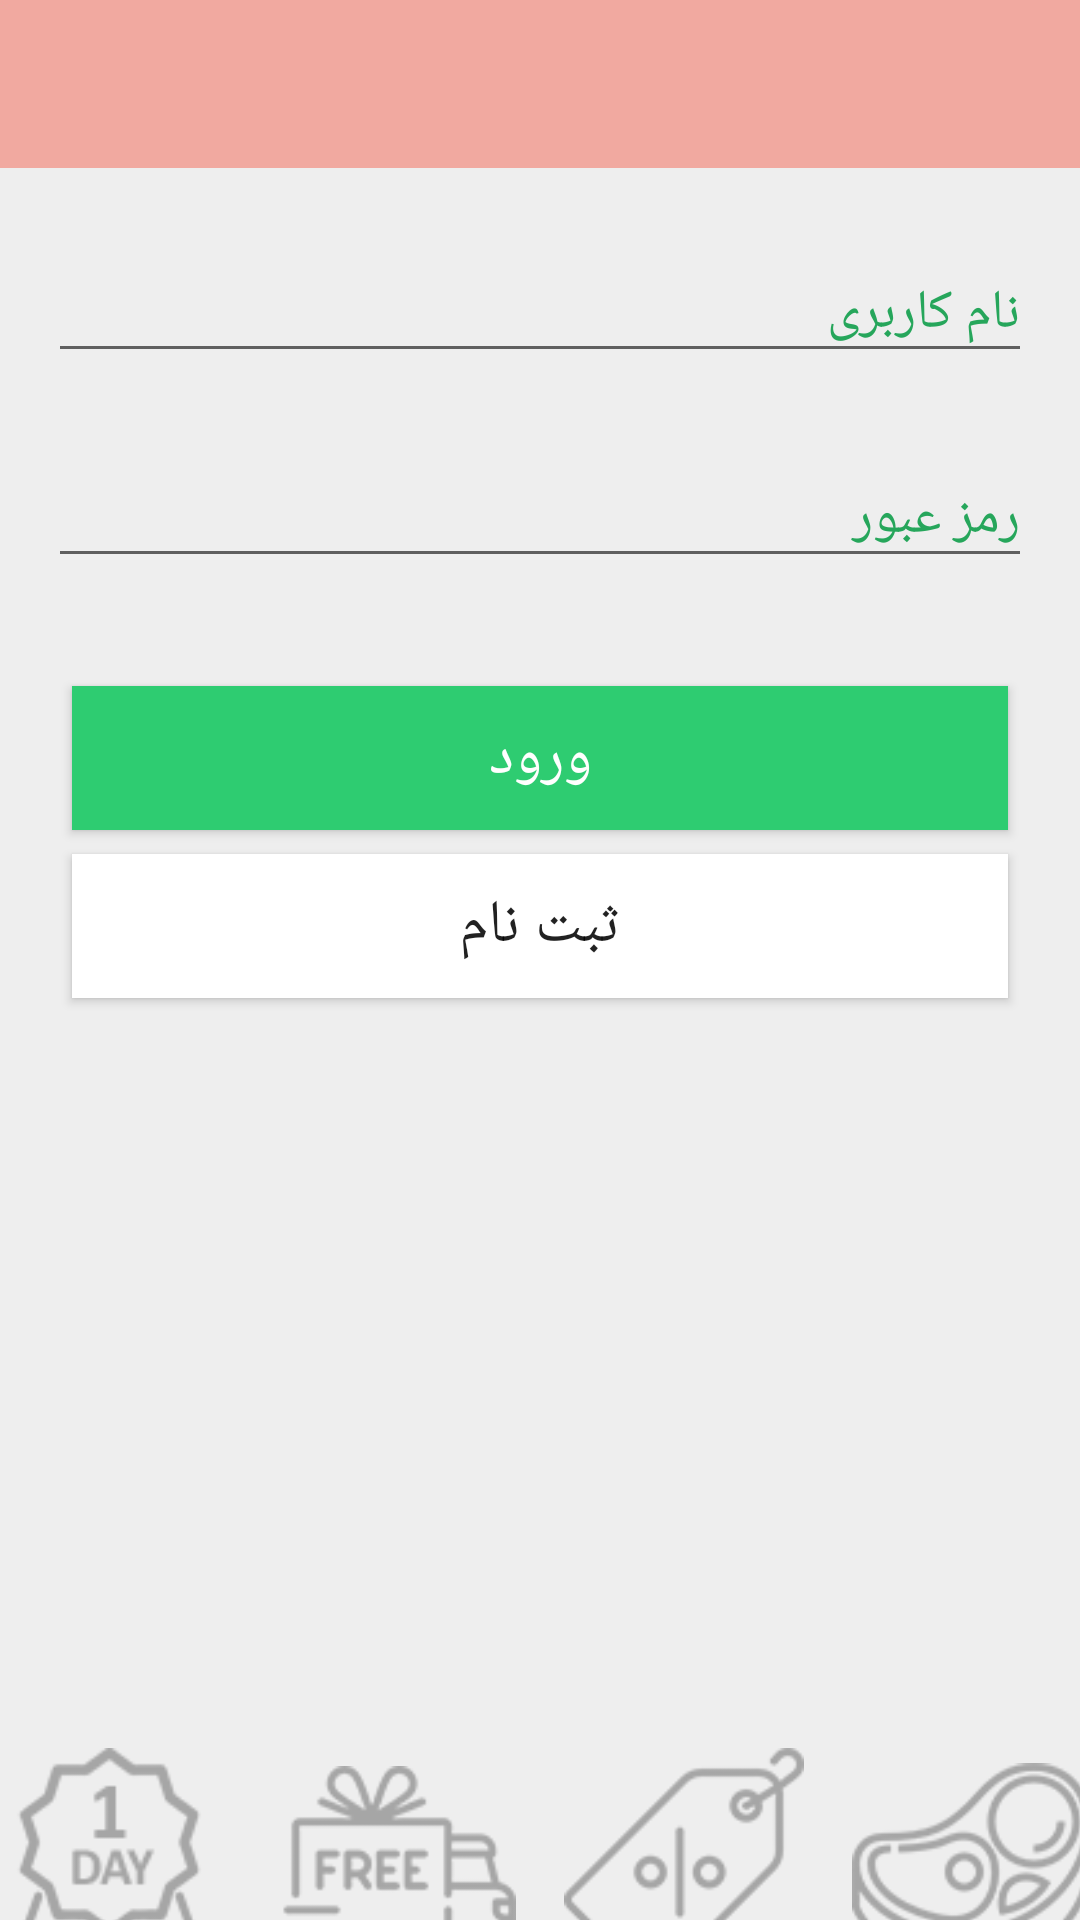

Layout XML and referenced resources for this Android screen:
<!-- AndroidManifest.xml: application theme AppTheme -->
<!-- res/layout/activity_sign_in.xml -->
<?xml version="1.0" encoding="utf-8"?>
<androidx.constraintlayout.widget.ConstraintLayout xmlns:android="http://schemas.android.com/apk/res/android"
    xmlns:app="http://schemas.android.com/apk/res-auto"
    xmlns:tools="http://schemas.android.com/tools"
    android:layout_width="match_parent"
    android:layout_height="match_parent"
    android:background="@color/cardbackground"
    tools:context=".SignInActivity">

    <androidx.appcompat.widget.Toolbar
        android:id="@+id/toolbar_sign_in"
        android:layout_width="0dp"
        android:layout_height="?attr/actionBarSize"
        android:background="?attr/colorPrimary"
        android:layoutDirection="rtl"
        android:minHeight="?attr/actionBarSize"
        android:theme="?attr/actionBarTheme"
        app:layout_constraintEnd_toEndOf="parent"
        app:layout_constraintHorizontal_bias="1.0"
        app:layout_constraintStart_toStartOf="parent"
        app:layout_constraintTop_toTopOf="parent" />

    <LinearLayout
        android:id="@+id/linear_signin"
        android:layout_width="match_parent"
        android:layout_height="wrap_content"
        android:padding="8dp"
        app:layout_constraintTop_toBottomOf="@id/toolbar_sign_in"
        app:layout_constraintBottom_toTopOf="@+id/sign_in"
        android:orientation="vertical">

        <com.google.android.material.textfield.TextInputLayout
            android:layout_width="match_parent"
            android:layout_height="wrap_content"
            android:padding="8dp"
            android:textColorHint="@color/greendark"
            android:id="@+id/sign_in_username">
            <com.google.android.material.textfield.TextInputEditText
                android:layout_width="match_parent"
                android:layout_height="wrap_content"
                android:id="@+id/sign_in_username_edit"
                android:hint="نام کاربری"
                />
        </com.google.android.material.textfield.TextInputLayout>

        <com.google.android.material.textfield.TextInputLayout
            android:layout_width="match_parent"
            android:layout_height="wrap_content"
            android:textColorHint="@color/greendark"
            android:padding="8dp"
            android:id="@+id/sign_in_password">
            <com.google.android.material.textfield.TextInputEditText
                android:layout_width="match_parent"
                android:layout_height="wrap_content"
                android:id="@+id/sign_in_password_edit"
                android:hint="رمز عبور"/>
        </com.google.android.material.textfield.TextInputLayout>

    </LinearLayout>

    <Button
        android:id="@+id/sign_in"
        android:layout_width="0dp"
        android:layout_height="wrap_content"
        android:layout_marginStart="24dp"
        android:layout_marginTop="20dp"
        android:layout_marginEnd="24dp"
        android:background="@color/greenlight"
        android:text="ورود"
        android:textColor="@color/white"
        android:textSize="20dp"
        app:layout_constraintEnd_toEndOf="parent"
        app:layout_constraintHorizontal_bias="0.498"
        app:layout_constraintStart_toStartOf="parent"
        app:layout_constraintTop_toBottomOf="@id/linear_signin"
        />
        //app:layout_constraintTop_toBottomOf="@+id/sign_in_password"

    <Button
        android:id="@+id/sign_in_sign_up"
        android:layout_width="0dp"
        android:layout_height="wrap_content"
        android:layout_marginStart="24dp"
        android:layout_marginTop="8dp"
        android:layout_marginEnd="24dp"
        android:background="@color/white"
        android:text="ثبت نام"
        android:textSize="20dp"
        app:layout_constraintEnd_toEndOf="parent"
        app:layout_constraintStart_toStartOf="parent"
        app:layout_constraintTop_toBottomOf="@+id/sign_in" />

    <ImageView
        android:id="@+id/imageView2"
        android:layout_width="80dp"
        android:layout_height="80dp"
        android:layout_marginStart="8dp"
        android:layout_marginTop="8dp"
        android:layout_marginEnd="8dp"
        android:layout_marginBottom="8dp"
        app:layout_constraintBottom_toTopOf="@+id/textView3"
        app:layout_constraintEnd_toStartOf="@+id/imageView3"
        app:layout_constraintHorizontal_bias="0.5"
        app:layout_constraintStart_toStartOf="parent"
        app:layout_constraintTop_toBottomOf="parent"
        app:layout_constraintVertical_bias="1.0"
        app:srcCompat="@drawable/badge" />

    <ImageView
        android:id="@+id/imageView3"
        android:layout_width="80dp"
        android:layout_height="80dp"
        android:layout_marginStart="8dp"
        android:layout_marginEnd="8dp"
        android:layout_marginBottom="8dp"
        app:layout_constraintBottom_toTopOf="@+id/textView4"
        app:layout_constraintEnd_toStartOf="@+id/imageView4"
        app:layout_constraintHorizontal_bias="0.5"
        app:layout_constraintStart_toEndOf="@+id/imageView2"
        app:layout_constraintTop_toBottomOf="parent"
        app:layout_constraintVertical_bias="1.0"
        app:srcCompat="@drawable/del" />

    <ImageView
        android:id="@+id/imageView4"
        android:layout_width="80dp"
        android:layout_height="80dp"
        android:layout_marginStart="8dp"
        android:layout_marginTop="8dp"
        android:layout_marginEnd="8dp"
        android:layout_marginBottom="8dp"
        app:layout_constraintBottom_toTopOf="@+id/textView5"
        app:layout_constraintEnd_toStartOf="@+id/imageView5"
        app:layout_constraintHorizontal_bias="0.5"
        app:layout_constraintStart_toEndOf="@+id/imageView3"
        app:layout_constraintTop_toBottomOf="parent"
        app:layout_constraintVertical_bias="1.0"
        app:srcCompat="@drawable/per" />

    <ImageView
        android:id="@+id/imageView5"
        android:layout_width="80dp"
        android:layout_height="80dp"
        android:layout_marginStart="8dp"
        android:layout_marginTop="8dp"
        android:layout_marginEnd="8dp"
        android:layout_marginBottom="8dp"
        app:layout_constraintBottom_toTopOf="@id/textView6"
        app:layout_constraintEnd_toEndOf="parent"
        app:layout_constraintHorizontal_bias="0.5"
        app:layout_constraintStart_toEndOf="@+id/imageView4"
        app:layout_constraintTop_toBottomOf="parent"
        app:layout_constraintVertical_bias="1.0"
        app:srcCompat="@drawable/meat" />

    <TextView
        android:id="@+id/textView3"
        android:layout_width="wrap_content"
        android:layout_height="wrap_content"
        android:layout_marginStart="8dp"
        android:layout_marginTop="8dp"
        android:layout_marginEnd="8dp"
        android:layout_marginBottom="16dp"
        android:text="ضمانت مرجوعی"
        app:layout_constraintBottom_toBottomOf="parent"
        app:layout_constraintEnd_toStartOf="@+id/textView4"
        app:layout_constraintStart_toStartOf="parent"
        app:layout_constraintTop_toBottomOf="@+id/imageView2"
        app:layout_constraintVertical_bias="0.17000002" />

    <TextView
        android:id="@+id/textView4"
        android:layout_width="wrap_content"
        android:layout_height="wrap_content"
        android:layout_marginStart="8dp"
        android:layout_marginTop="8dp"
        android:layout_marginEnd="8dp"
        android:layout_marginBottom="16dp"
        android:text="تحویل رایگان"
        app:layout_constraintBottom_toBottomOf="parent"
        app:layout_constraintEnd_toStartOf="@+id/textView5"
        app:layout_constraintStart_toEndOf="@+id/textView3"
        app:layout_constraintTop_toBottomOf="@+id/imageView3"
        app:layout_constraintVertical_bias="1.0" />

    <TextView
        android:id="@+id/textView5"
        android:layout_width="wrap_content"
        android:layout_height="wrap_content"
        android:layout_marginStart="8dp"
        android:layout_marginTop="8dp"
        android:layout_marginEnd="8dp"
        android:layout_marginBottom="16dp"
        android:text="بهترین قیمت"
        app:layout_constraintBottom_toBottomOf="parent"
        app:layout_constraintEnd_toStartOf="@+id/textView6"
        app:layout_constraintStart_toEndOf="@+id/textView4"
        app:layout_constraintTop_toBottomOf="@+id/imageView4"
        app:layout_constraintVertical_bias="0.51"
        tools:ignore="MissingConstraints" />

    <TextView
        android:id="@+id/textView6"
        android:layout_width="wrap_content"
        android:layout_height="wrap_content"
        android:layout_marginStart="8dp"
        android:layout_marginTop="8dp"
        android:layout_marginEnd="8dp"
        android:layout_marginBottom="16dp"
        android:text="گوشت تازه روز"
        app:layout_constraintBottom_toBottomOf="parent"
        app:layout_constraintEnd_toEndOf="parent"
        app:layout_constraintHorizontal_bias="0.686"
        app:layout_constraintStart_toEndOf="@+id/textView5"
        app:layout_constraintTop_toBottomOf="@+id/imageView5"
        app:layout_constraintVertical_bias="0.51" />


</androidx.constraintlayout.widget.ConstraintLayout>
<!-- resources referenced by this layout -->
<resources>
  <color name="cardbackground">#eeeeee</color>
  <color name="greendark">#26A65B</color>
  <color name="greenlight">#2ECC71</color>
  <color name="white">#FFFFFF</color>
  <!-- drawable badge: png bitmap (drawable, 2817 bytes) -->
  <!-- drawable del: png bitmap (drawable, 3061 bytes) -->
  <!-- drawable meat: png bitmap (drawable, 3796 bytes) -->
  <!-- drawable per: png bitmap (drawable, 2160 bytes) -->
  <style name="AppTheme" parent="Theme.AppCompat.Light.NoActionBar">
          
          <item name="colorPrimary">@color/colorPrimary</item>
          <item name="colorPrimaryDark">@color/colorPrimaryDark</item>
          <item name="colorAccent">@color/colorAccent</item>
      </style>
  <color name="colorPrimary">#f1a9a0</color>
  <color name="colorPrimaryDark">#e26a6a</color>
  <color name="colorAccent">#f62459</color>
</resources>
